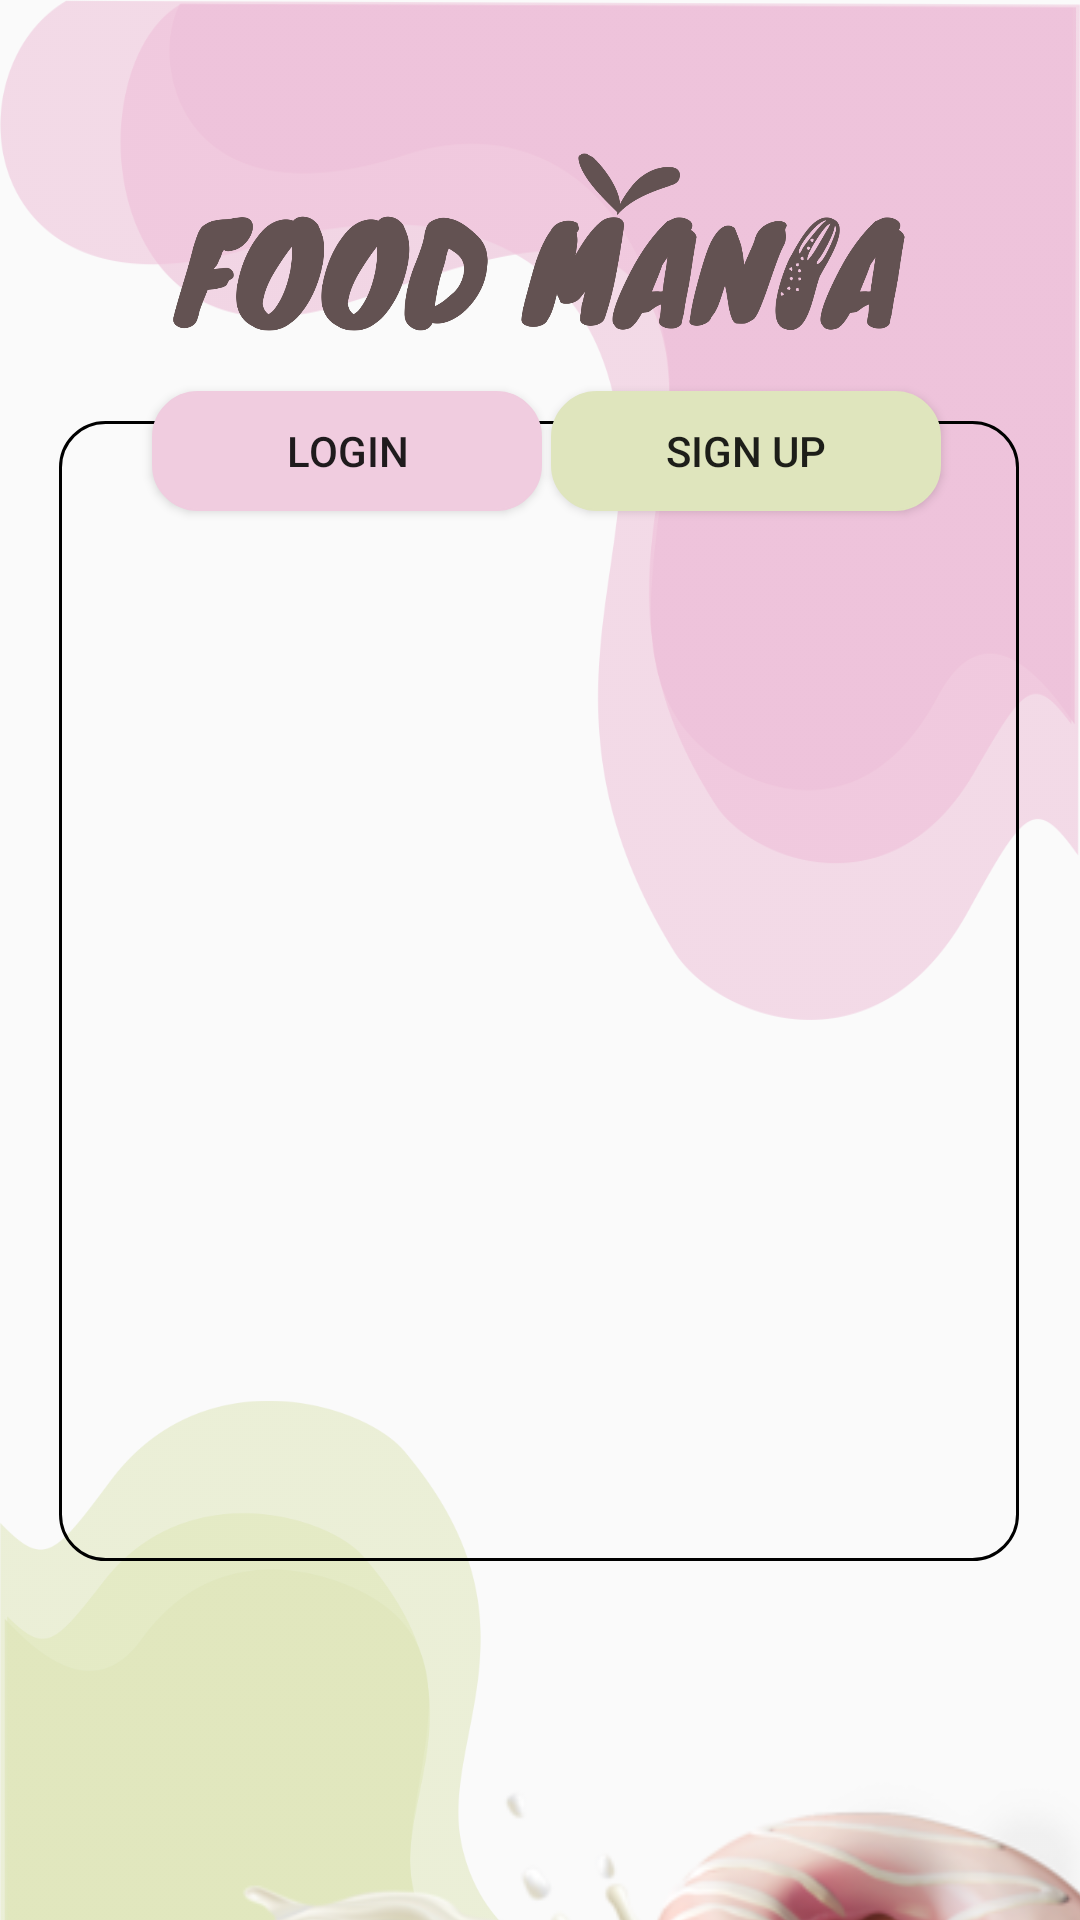

This screen was rendered from an Android layout file. Write that file and the resources it references.
<!-- AndroidManifest.xml: application theme Theme.MaterialComponents.Light.NoActionBar.Bridge -->
<!-- res/layout/activity_welcome.xml -->
<?xml version="1.0" encoding="utf-8"?>
<androidx.constraintlayout.widget.ConstraintLayout xmlns:android="http://schemas.android.com/apk/res/android"
    xmlns:app="http://schemas.android.com/apk/res-auto"
    xmlns:tools="http://schemas.android.com/tools"
    android:layout_width="match_parent"
    android:layout_height="match_parent"
    tools:context=".Activities.WelcomeActivity"
    tools:ignore="InvalidId">


    <ImageView
        android:id="@+id/imageView5"
        android:layout_width="wrap_content"
        android:layout_height="340dp"
        android:background="@drawable/pinkside"
        app:layout_constraintEnd_toEndOf="parent"
        app:layout_constraintStart_toStartOf="parent"
        app:layout_constraintTop_toTopOf="parent" />

    <Button
        android:id="@+id/btnsignup"
        android:layout_width="130dp"
        android:layout_height="40dp"
        android:background="@drawable/round"
        android:backgroundTint="@color/green"
        android:text="Sign Up"
        app:layout_constraintBottom_toBottomOf="parent"
        app:layout_constraintEnd_toEndOf="parent"
        app:layout_constraintHorizontal_bias="0.798"
        app:layout_constraintStart_toStartOf="parent"
        app:layout_constraintTop_toTopOf="parent"
        app:layout_constraintVertical_bias="0.217" />

    <Button
        android:id="@+id/btnlogin"
        android:layout_width="130dp"
        android:layout_height="40dp"
        android:background="@drawable/round"
        android:backgroundTint="@color/pink"
        android:text="Login"

        app:layout_constraintBottom_toBottomOf="parent"
        app:layout_constraintEnd_toEndOf="parent"
        app:layout_constraintHorizontal_bias="0.22"
        app:layout_constraintStart_toStartOf="parent"
        app:layout_constraintTop_toTopOf="parent"
        app:layout_constraintVertical_bias="0.217" />

    <ImageView
        android:id="@+id/imageView3"
        android:layout_width="244dp"
        android:layout_height="138dp"
        app:layout_constraintBottom_toBottomOf="parent"
        app:layout_constraintEnd_toEndOf="parent"
        app:layout_constraintHorizontal_bias="0.496"
        app:layout_constraintStart_toStartOf="parent"
        app:layout_constraintTop_toTopOf="parent"
        app:layout_constraintVertical_bias="0.023"
        app:srcCompat="@drawable/foodmania" />

    <ImageView
        android:id="@+id/imageView2"
        android:layout_width="match_parent"
        android:layout_height="wrap_content"
        android:layout_marginTop="272dp"
        app:layout_constraintEnd_toEndOf="parent"
        app:layout_constraintHorizontal_bias="0.0"
        app:layout_constraintStart_toStartOf="parent"
        app:layout_constraintTop_toTopOf="parent"
        app:srcCompat="@drawable/image" />


    <FrameLayout
        android:id="@+id/frm_usr_authentic"
        android:layout_width="320dp"
        android:layout_height="380dp"
        android:background="@drawable/roundfrag"
        app:layout_constraintBottom_toBottomOf="parent"
        app:layout_constraintEnd_toEndOf="parent"
        app:layout_constraintHorizontal_bias="0.493"
        app:layout_constraintStart_toStartOf="parent"
        app:layout_constraintTop_toTopOf="parent"
        app:layout_constraintVertical_bias="0.54">

    </FrameLayout>


    <ImageView
        android:id="@+id/imageview"
        android:layout_width="312dp"
        android:layout_height="274dp"
        android:layout_marginStart="140dp"
        android:layout_marginTop="532dp"
        android:src="@drawable/milk_donut"
        app:layout_constraintStart_toStartOf="parent"
        app:layout_constraintTop_toTopOf="parent" />

    <ImageView
        android:id="@+id/imageview1"
        android:layout_width="232dp"
        android:layout_height="224dp"
        android:layout_marginTop="580dp"
        android:layout_marginEnd="92dp"
        android:src="@drawable/choco_donut"
        app:layout_constraintEnd_toEndOf="parent"
        app:layout_constraintTop_toTopOf="parent" />

    <ProgressBar

        android:id="@+id/progress"
        android:layout_width="30dp"
        android:layout_height="30dp"
        android:layout_marginStart="180dp"
        android:layout_marginBottom="12dp"
        android:visibility="invisible"
        app:layout_constraintBottom_toTopOf="@+id/btnlogin"
        app:layout_constraintStart_toStartOf="parent" />

    
    
    
    
    
    
    
    
    
    
    
    
    
    

</androidx.constraintlayout.widget.ConstraintLayout>
<!-- resources referenced by this layout -->
<resources>
  <color name="black">#FF000000</color>
  <color name="green">#dfe5bd</color>
  <color name="pink">#f0ccdf</color>
  <!-- drawable choco_donut: png bitmap (drawable-v24, 58624 bytes) -->
  <!-- drawable foodmania: png bitmap (drawable-v24, 94822 bytes) -->
  <!-- drawable image: png bitmap (drawable-v24, 68105 bytes) -->
  <!-- drawable milk_donut: png bitmap (drawable-v24, 59311 bytes) -->
  <!-- drawable pinkside: png bitmap (drawable-v24, 57631 bytes) -->
  <!-- drawable round (drawable-v24) -->
  <?xml version="1.0" encoding="utf-8"?>
  <shape xmlns:tools="http://schemas.android.com/tools"
      xmlns:android="http://schemas.android.com/apk/res/android"
      tools:ignore="ExtraText">
  
      android:shape="rectangle"
      android:padding="180dp"
  
      <solid android:color="@color/white"/>
      <corners android:bottomRightRadius="15dp"
          android:bottomLeftRadius="15dp"
          android:topLeftRadius="15dp"
          android:topRightRadius="15dp"/>
      <stroke android:color="@color/black"
      android:width="0.75dp"/>
  
  </shape>
  <!-- drawable roundfrag (drawable-v24) -->
  <?xml version="1.0" encoding="utf-8"?>
  <shape xmlns:tools="http://schemas.android.com/tools"
      xmlns:android="http://schemas.android.com/apk/res/android"
      tools:ignore="ExtraText">
  
      android:shape="rectangle"
      android:padding="180dp"
  
  
      <corners android:bottomRightRadius="15dp"
          android:bottomLeftRadius="15dp"
          android:topLeftRadius="15dp"
          android:topRightRadius="15dp"/>
      <stroke android:color="@color/black"
          android:width="1dp"
          />
      <item
          android:left="0dp"
          android:right="0dp"
          android:top="0dp"
          android:bottom="2dp">
          <shape android:shape="rectangle">
              <solid android:color="@android:color/white"/>
              <corners android:radius="2dp" />
          </shape>
      </item>
  
  </shape>
  <color name="white">#FFFFFFFF</color>
</resources>
